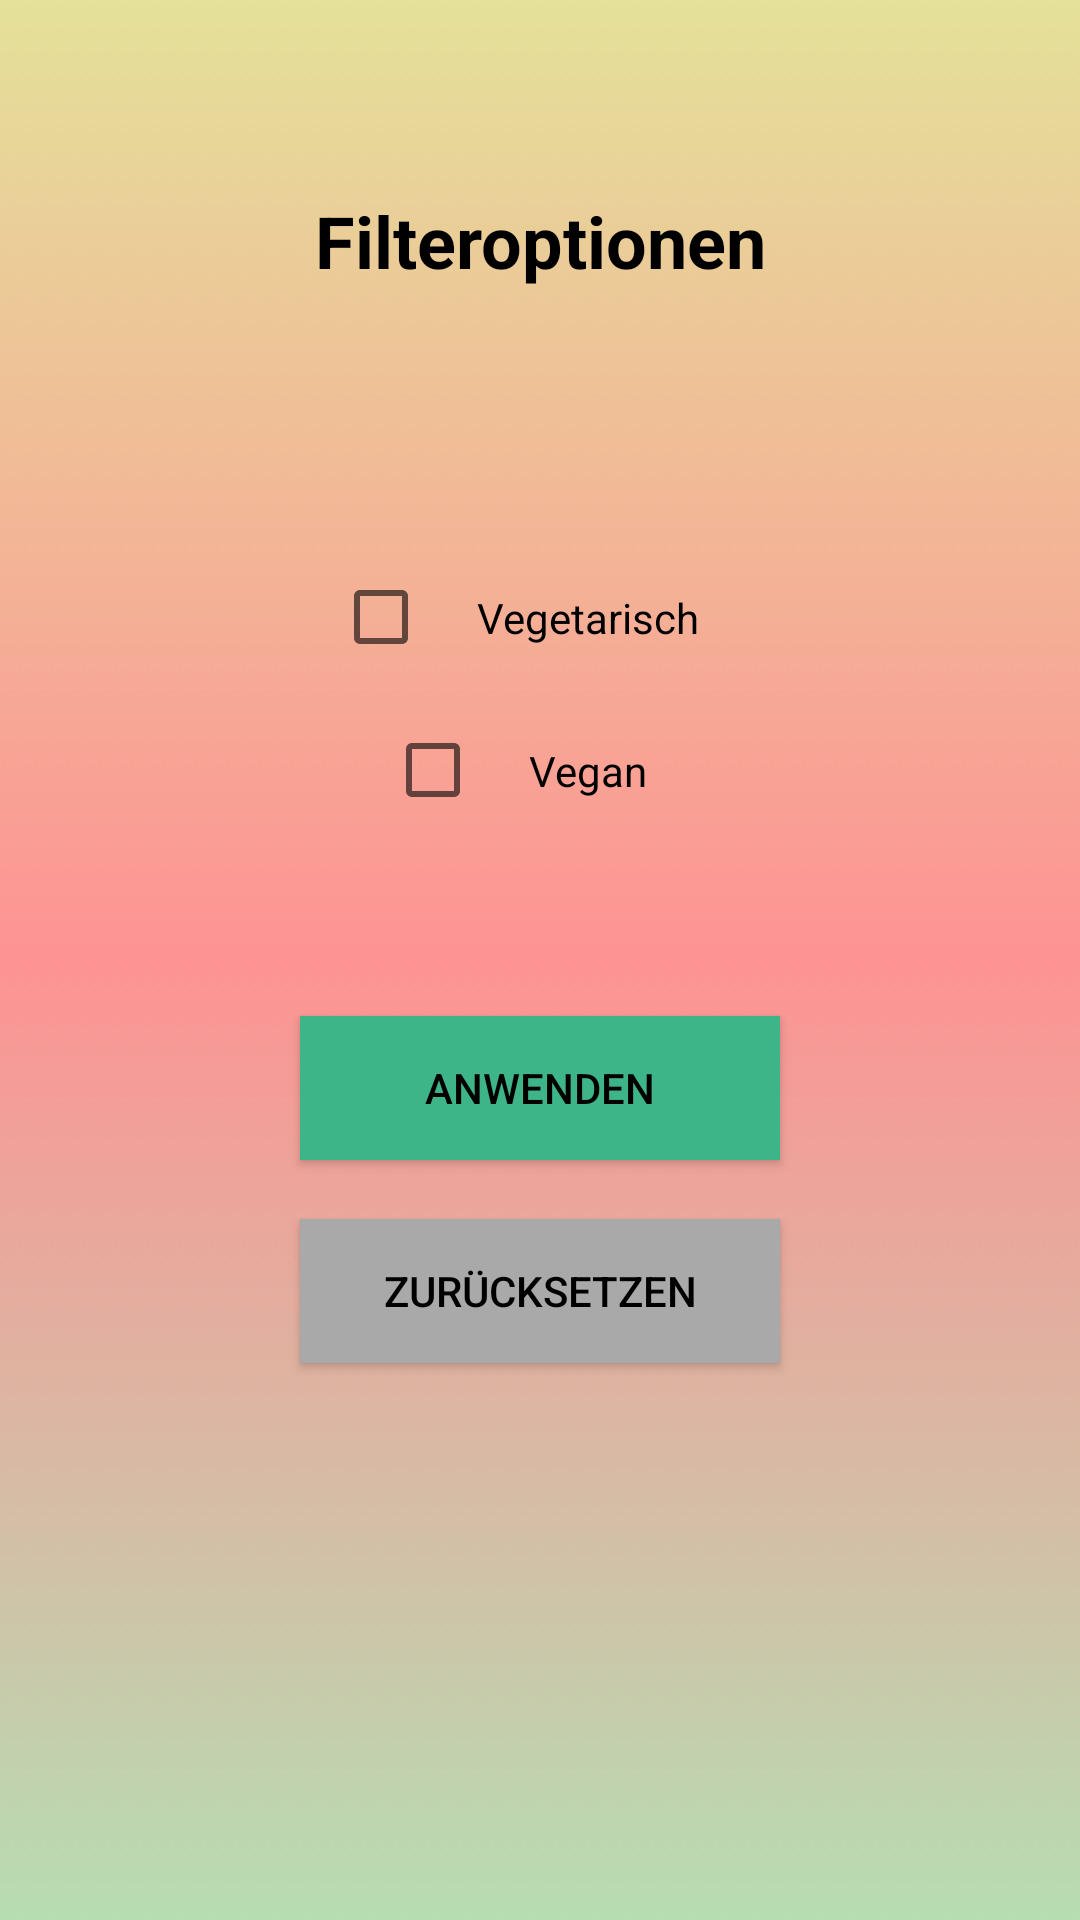

Here is an Android app screen rendered from its layout file. Give the layout XML and the strings, colors and styles it references.
<!-- AndroidManifest.xml: application theme Theme.FoodFinder -->
<!-- res/layout/fragment_filter.xml -->
<?xml version="1.0" encoding="utf-8"?>
<androidx.constraintlayout.widget.ConstraintLayout xmlns:android="http://schemas.android.com/apk/res/android"
    android:layout_width="match_parent"
    android:layout_height="match_parent"
    xmlns:app="http://schemas.android.com/apk/res-auto"
    android:background="@drawable/background">

    
    <TextView
        android:id="@+id/filter_title"
        android:layout_width="wrap_content"
        android:layout_height="wrap_content"
        android:textColor="@android:color/black"
        android:text="Filteroptionen"
        android:textSize="24sp"
        android:textStyle="bold"
        android:layout_marginBottom="16dp"
        app:layout_constraintTop_toTopOf="parent"
        app:layout_constraintStart_toStartOf="parent"
        app:layout_constraintEnd_toEndOf="parent"
        app:layout_constraintHorizontal_bias="0.5"
        android:layout_marginTop="64dp"
        />

    
    <CheckBox
        android:id="@+id/vegetarian_checkbox"
        android:layout_width="wrap_content"
        android:layout_height="wrap_content"
        android:layout_marginTop="84dp"
        android:text="Vegetarisch"
        app:layout_constraintEnd_toEndOf="parent"
        app:layout_constraintHorizontal_bias="0.501"
        app:layout_constraintStart_toStartOf="parent"
        app:layout_constraintTop_toBottomOf="@id/filter_title"
        android:padding="16dp"
        />

    
    <CheckBox
        android:id="@+id/vegan_checkbox"
        android:layout_width="wrap_content"
        android:layout_height="wrap_content"
        android:text="Vegan"
        app:layout_constraintTop_toBottomOf="@id/vegetarian_checkbox"
        app:layout_constraintStart_toStartOf="parent"
        app:layout_constraintEnd_toEndOf="parent"
        app:layout_constraintHorizontal_bias="0.5"
        android:padding="16dp"
        />

    

    <Button
        android:id="@+id/apply_button"
        android:layout_width="0dp"
        android:layout_height="wrap_content"
        android:layout_marginStart="100dp"
        android:layout_marginTop="124dp"
        android:layout_marginEnd="100dp"
        android:layout_marginBottom="36dp"
        android:background="#3EB489"
        android:text="Anwenden"
        android:textColor="@color/black"
        app:layout_constraintBottom_toTopOf="@+id/button_reset_filters"
        app:layout_constraintEnd_toEndOf="parent"
        app:layout_constraintHorizontal_bias="0.0"
        app:layout_constraintStart_toStartOf="parent"
        app:layout_constraintTop_toBottomOf="@id/vegetarian_checkbox" />

    <Button
        android:id="@+id/button_reset_filters"
        android:layout_width="0dp"
        android:layout_height="wrap_content"
        android:layout_marginStart="100dp"
        android:layout_marginTop="208dp"
        android:layout_marginEnd="100dp"
        android:layout_marginBottom="219dp"
        android:background="#A9A9A9"
        android:text="Zurücksetzen"
        android:textColor="@color/black"
        app:layout_constraintBottom_toBottomOf="parent"
        app:layout_constraintEnd_toEndOf="parent"
        app:layout_constraintHorizontal_bias="0.0"
        app:layout_constraintStart_toStartOf="parent"
        app:layout_constraintTop_toBottomOf="@id/vegetarian_checkbox" />

</androidx.constraintlayout.widget.ConstraintLayout>
<!-- resources referenced by this layout -->
<resources>
  <!-- drawable background: jpg bitmap (drawable, 53636 bytes) -->
  <style name="Theme.FoodFinder" parent="Theme.AppCompat.Light.NoActionBar" />
  <!-- not gathered from this repository: default colours our renderer supplied (Android Studio template values) -->
  <color name="black">#FF000000</color>
</resources>
